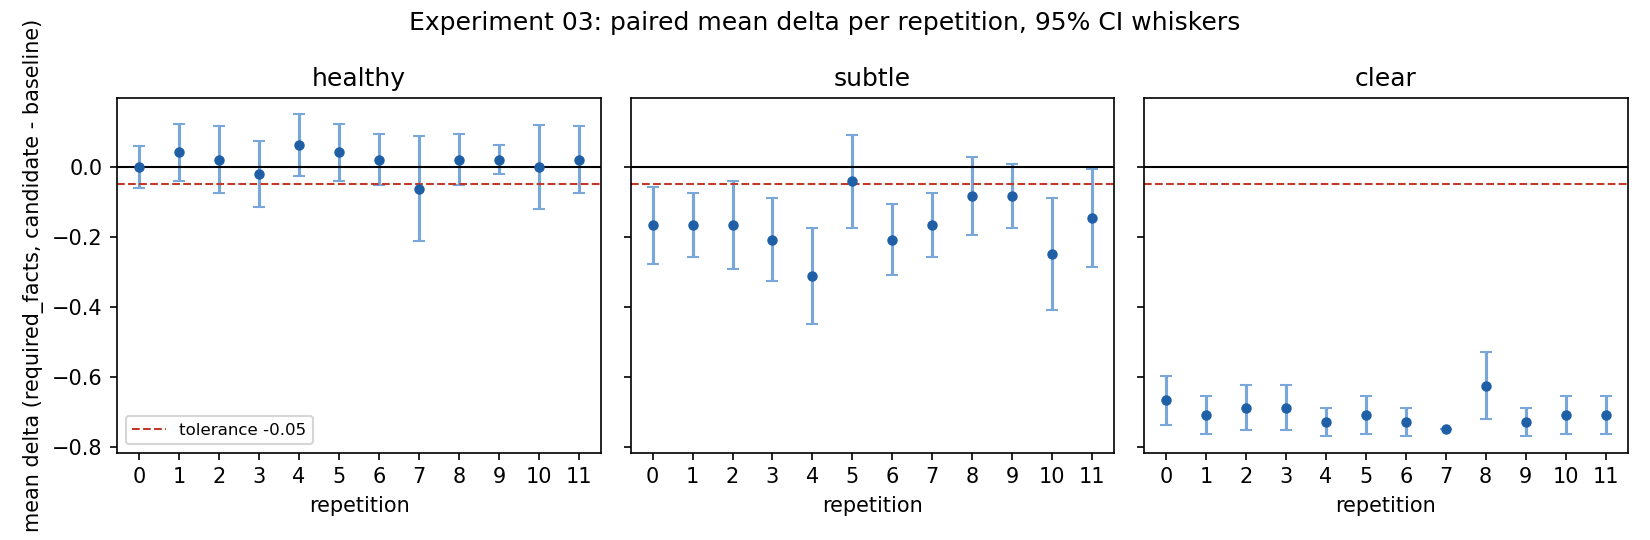

Source data for this figure (header and first rows):
condition, repetition, baseline_mean_required_facts, candidate_mean_required_facts, mean_delta, paired_ci_half_width, fixed_threshold_decision, paired_ci_decision, baseline_pass_rate, candidate_pass_rate
healthy, 0, 0.9583, 0.9583, 0.0, 0.0603, PASS, PASS, 0.8333, 0.8333
healthy, 1, 0.9167, 0.9583, 0.0417, 0.0817, PASS, PASS, 0.6667, 0.8333
healthy, 2, 0.9375, 0.9583, 0.0208, 0.0946, PASS, PASS, 0.75, 0.8333
healthy, 3, 0.9375, 0.9167, -0.0208, 0.0946, PASS, PASS, 0.75, 0.6667
healthy, 4, 0.9167, 0.9792, 0.0625, 0.0879, PASS, PASS, 0.6667, 0.9167
healthy, 5, 0.9375, 0.9792, 0.0417, 0.0817, PASS, PASS, 0.75, 0.9167
healthy, 6, 0.9583, 0.9792, 0.0208, 0.0728, PASS, PASS, 0.8333, 0.9167
healthy, 7, 0.9583, 0.8958, -0.0625, 0.1493, FAIL, PASS, 0.9167, 0.75
healthy, 8, 0.9583, 0.9792, 0.0208, 0.0728, PASS, PASS, 0.8333, 0.9167
healthy, 9, 0.9792, 1.0, 0.0208, 0.0408, PASS, PASS, 0.9167, 1.0
healthy, 10, 0.8958, 0.8958, 0.0, 0.1206, PASS, PASS, 0.6667, 0.6667
healthy, 11, 0.9167, 0.9375, 0.0208, 0.0946, PASS, PASS, 0.6667, 0.75
subtle, 0, 0.9583, 0.7917, -0.1667, 0.1101, FAIL, FAIL, 0.8333, 0.25
subtle, 1, 0.9792, 0.8125, -0.1667, 0.0921, FAIL, FAIL, 0.9167, 0.3333
subtle, 2, 0.9583, 0.7917, -0.1667, 0.1256, FAIL, FAIL, 0.8333, 0.4167
subtle, 3, 1.0, 0.7917, -0.2083, 0.1181, FAIL, FAIL, 1.0, 0.4167
subtle, 4, 1.0, 0.6875, -0.3125, 0.1365, FAIL, FAIL, 1.0, 0.25
subtle, 5, 0.9375, 0.8958, -0.0417, 0.1326, PASS, PASS, 0.75, 0.6667
subtle, 6, 1.0, 0.7917, -0.2083, 0.1015, FAIL, FAIL, 1.0, 0.3333
subtle, 7, 0.9792, 0.8125, -0.1667, 0.0921, FAIL, FAIL, 0.9167, 0.3333
subtle, 8, 0.8958, 0.8125, -0.0833, 0.1101, FAIL, PASS, 0.5833, 0.4167
subtle, 9, 0.9583, 0.875, -0.0833, 0.0921, FAIL, PASS, 0.8333, 0.5833
subtle, 10, 0.9792, 0.7292, -0.25, 0.1596, FAIL, FAIL, 0.9167, 0.3333
subtle, 11, 0.9167, 0.7708, -0.1458, 0.1409, FAIL, FAIL, 0.6667, 0.25
clear, 0, 0.9167, 0.25, -0.6667, 0.0696, FAIL, FAIL, 0.6667, 0.0
clear, 1, 0.9583, 0.25, -0.7083, 0.0551, FAIL, FAIL, 0.8333, 0.0
clear, 2, 0.9375, 0.25, -0.6875, 0.064, FAIL, FAIL, 0.75, 0.0
clear, 3, 0.9375, 0.25, -0.6875, 0.064, FAIL, FAIL, 0.75, 0.0
clear, 4, 0.9792, 0.25, -0.7292, 0.0408, FAIL, FAIL, 0.9167, 0.0
clear, 5, 0.9583, 0.25, -0.7083, 0.0551, FAIL, FAIL, 0.8333, 0.0
clear, 6, 0.9792, 0.25, -0.7292, 0.0408, FAIL, FAIL, 0.9167, 0.0
clear, 7, 1.0, 0.25, -0.75, 0.0, FAIL, FAIL, 1.0, 0.0
clear, 8, 0.875, 0.25, -0.625, 0.0954, FAIL, FAIL, 0.5833, 0.0
clear, 9, 0.9792, 0.25, -0.7292, 0.0408, FAIL, FAIL, 0.9167, 0.0
clear, 10, 0.9583, 0.25, -0.7083, 0.0551, FAIL, FAIL, 0.8333, 0.0
clear, 11, 0.9583, 0.25, -0.7083, 0.0551, FAIL, FAIL, 0.8333, 0.0
